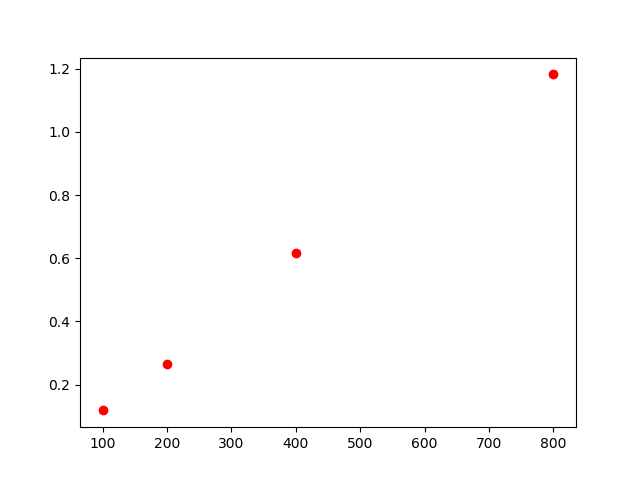

Source data for this figure (header and first rows):
, lambda, chi2
0, 100, 0.118
1, 200, 0.265
2, 400, 0.617
3, 800, 1.182
